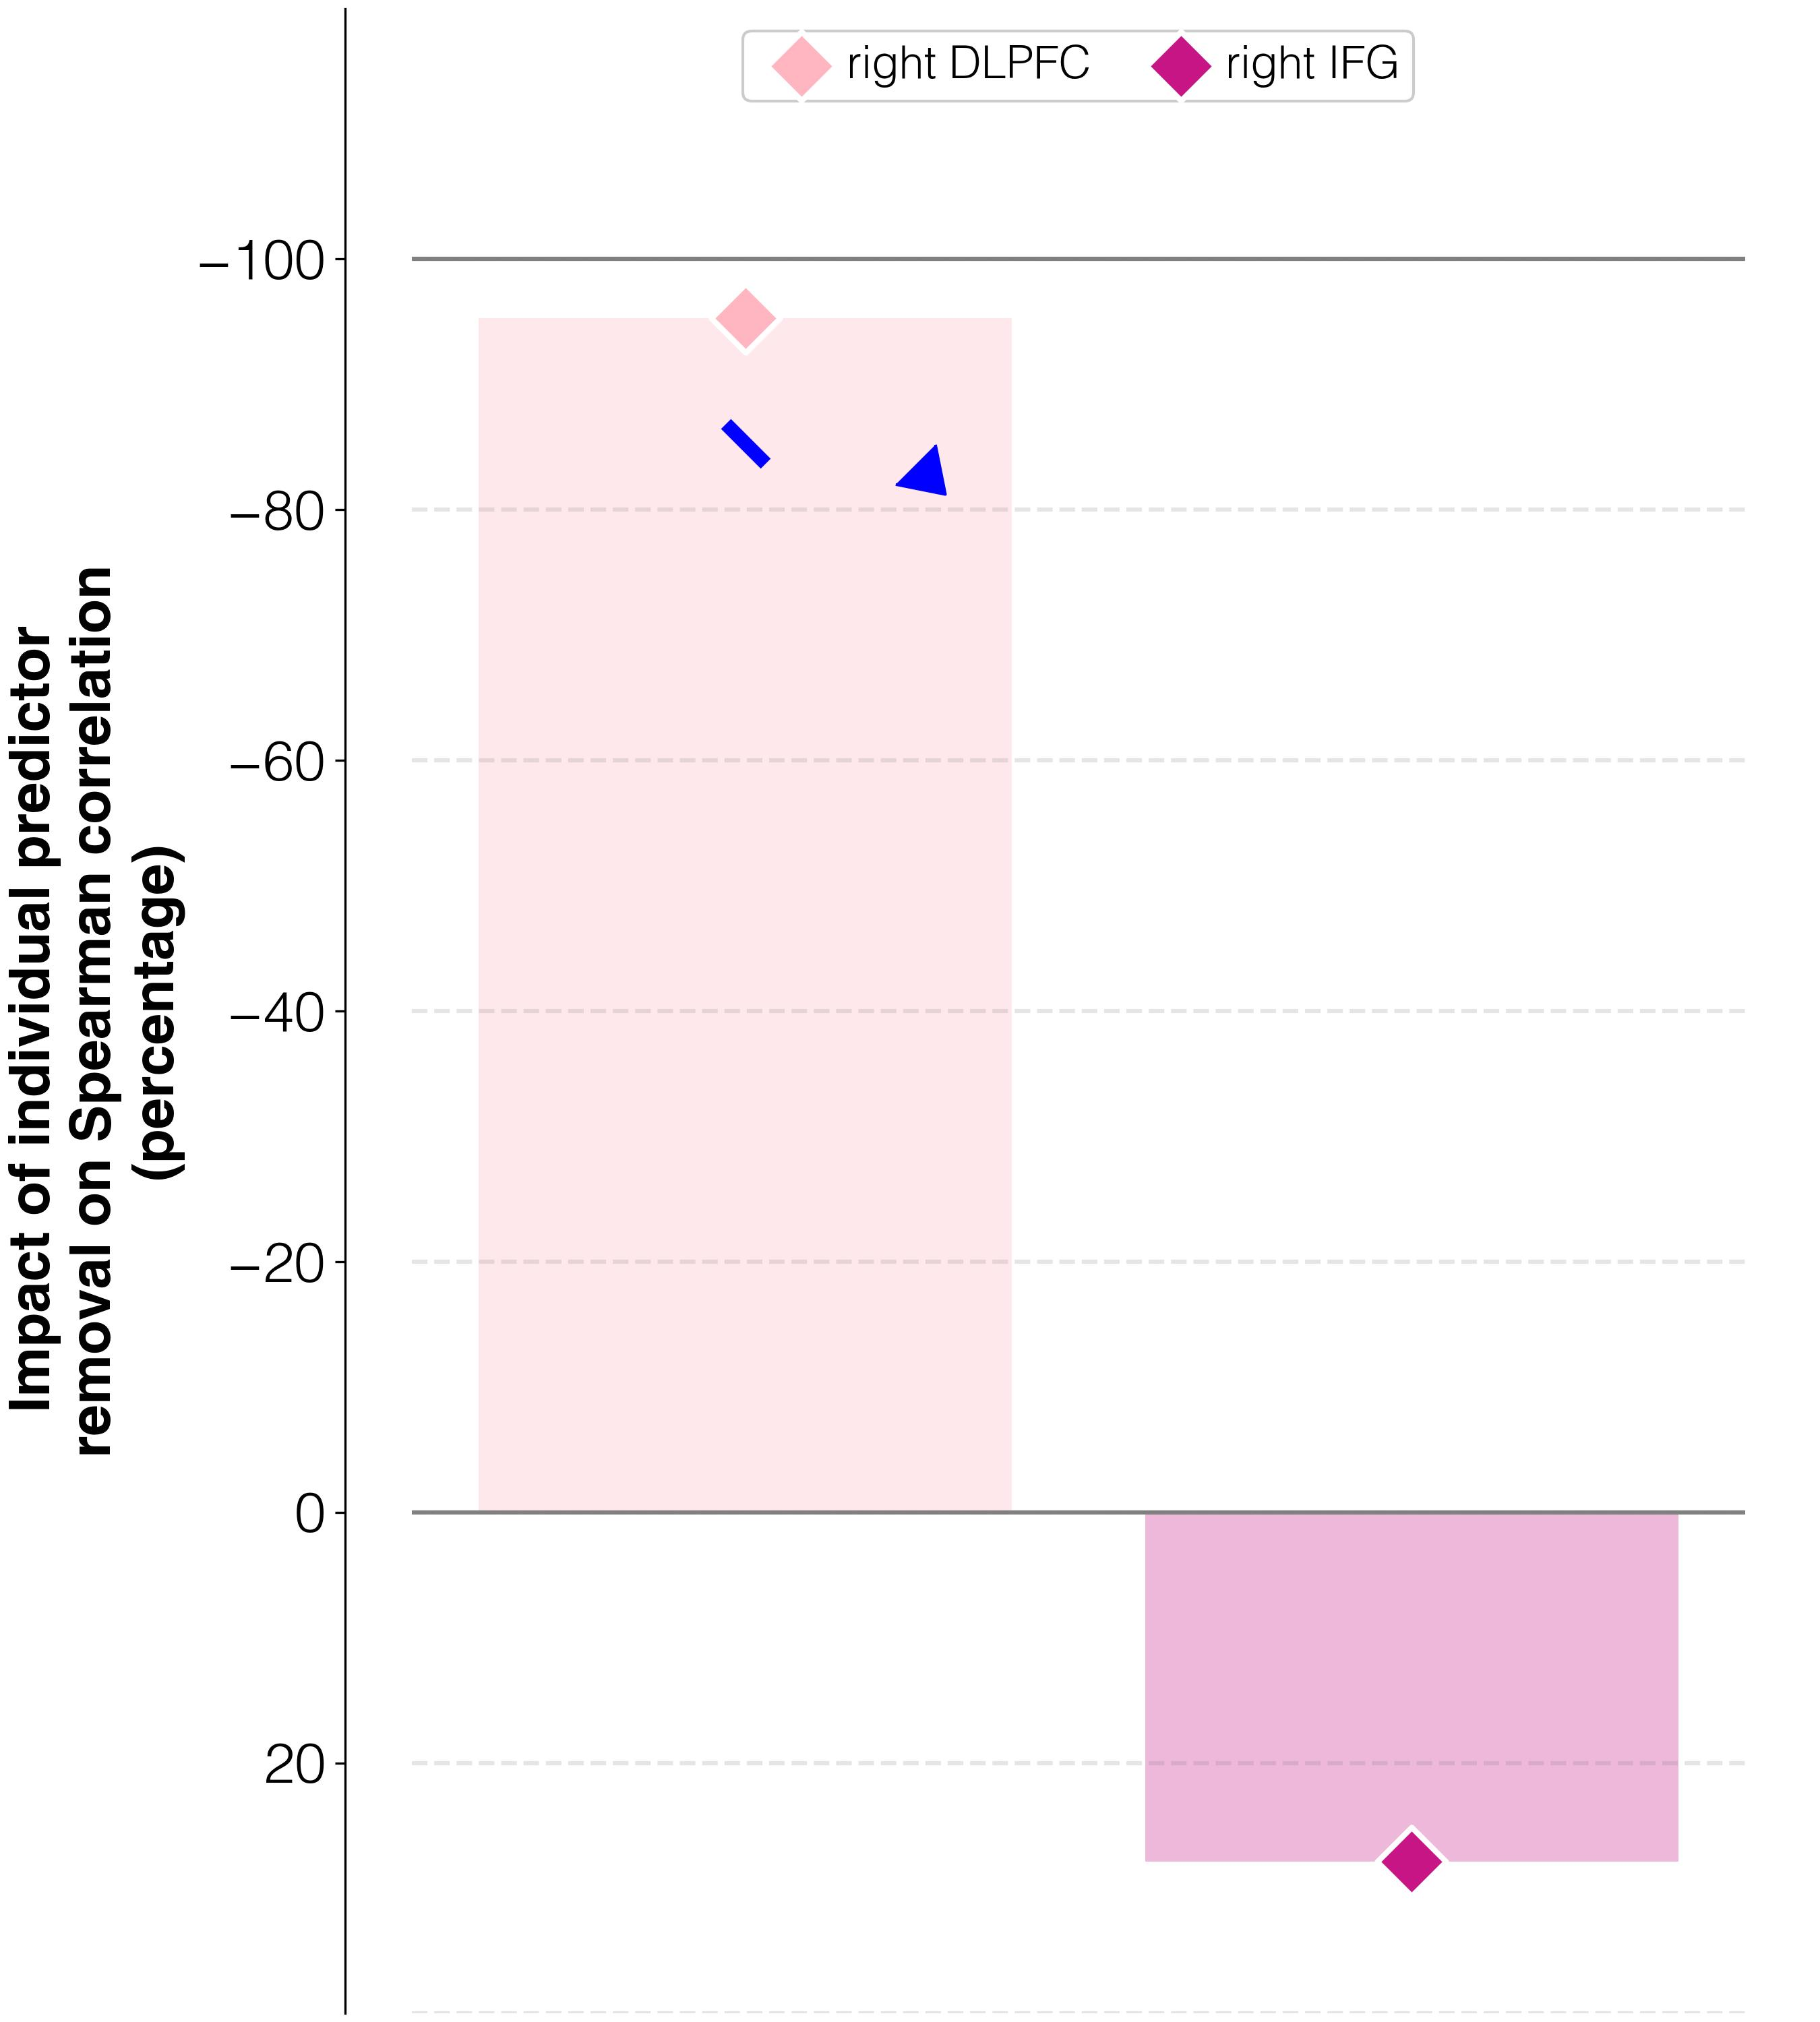

The table this chart was drawn from, first rows:
target	predictor	ablation_impact (percent)	ablation_rho	weight	FDR_p	raw_p
abilities T1	activations T1 w/o R_DLPFC_T1	-95.3	0.008	-0.1295	0.00132	0.001
abilities T1	activations T1 w/o R_IFGorb_T1	27.9	0.208	0.01432	0.2303	0.188
